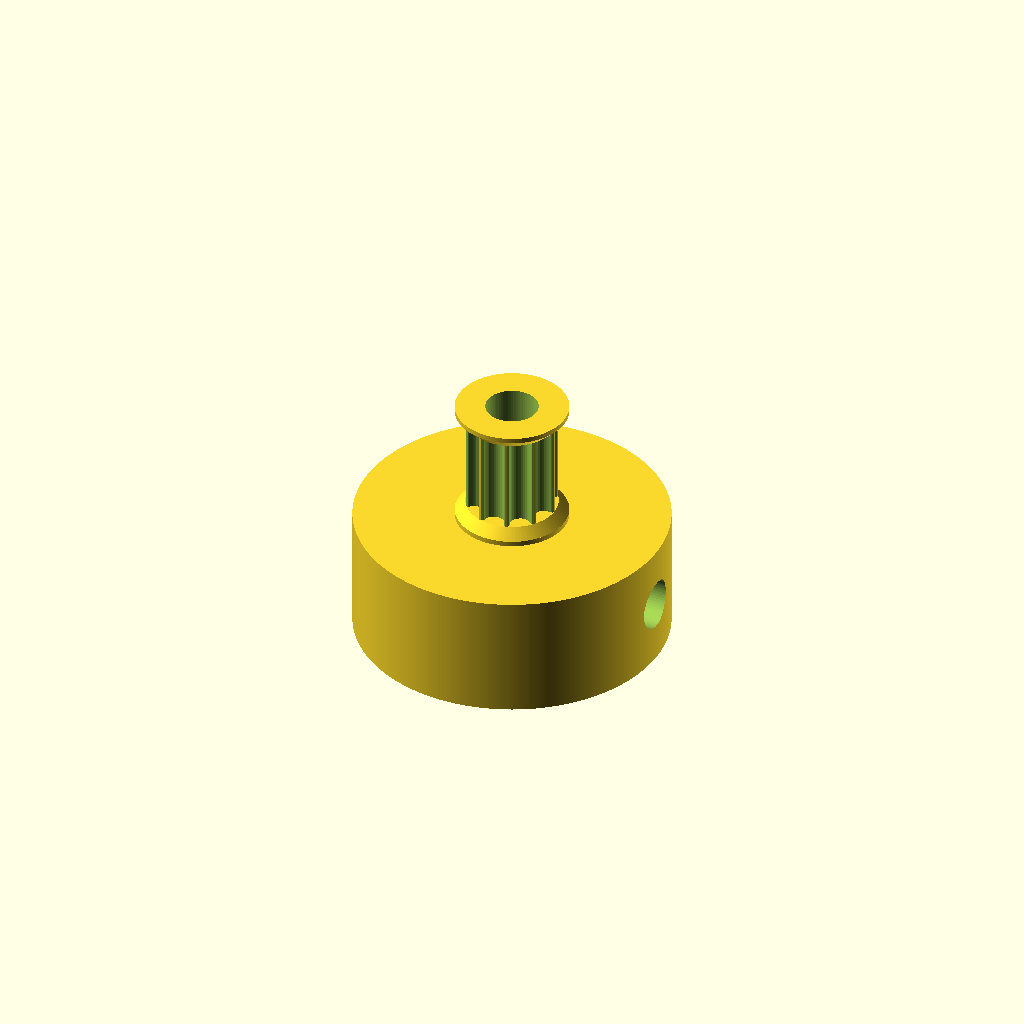
Cell 1: the model at its default parameters.
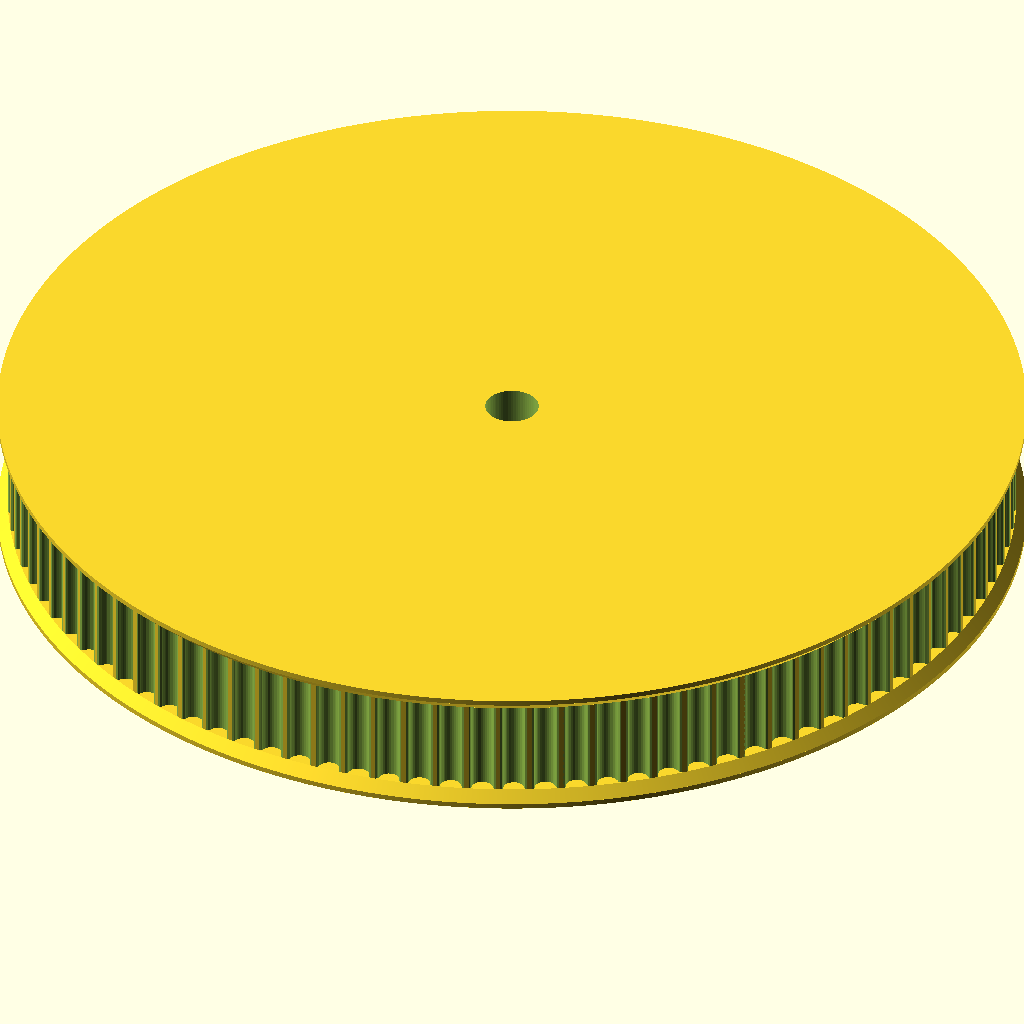
Cell 2 — number_of_teeth set to 100, the other parameters unchanged.
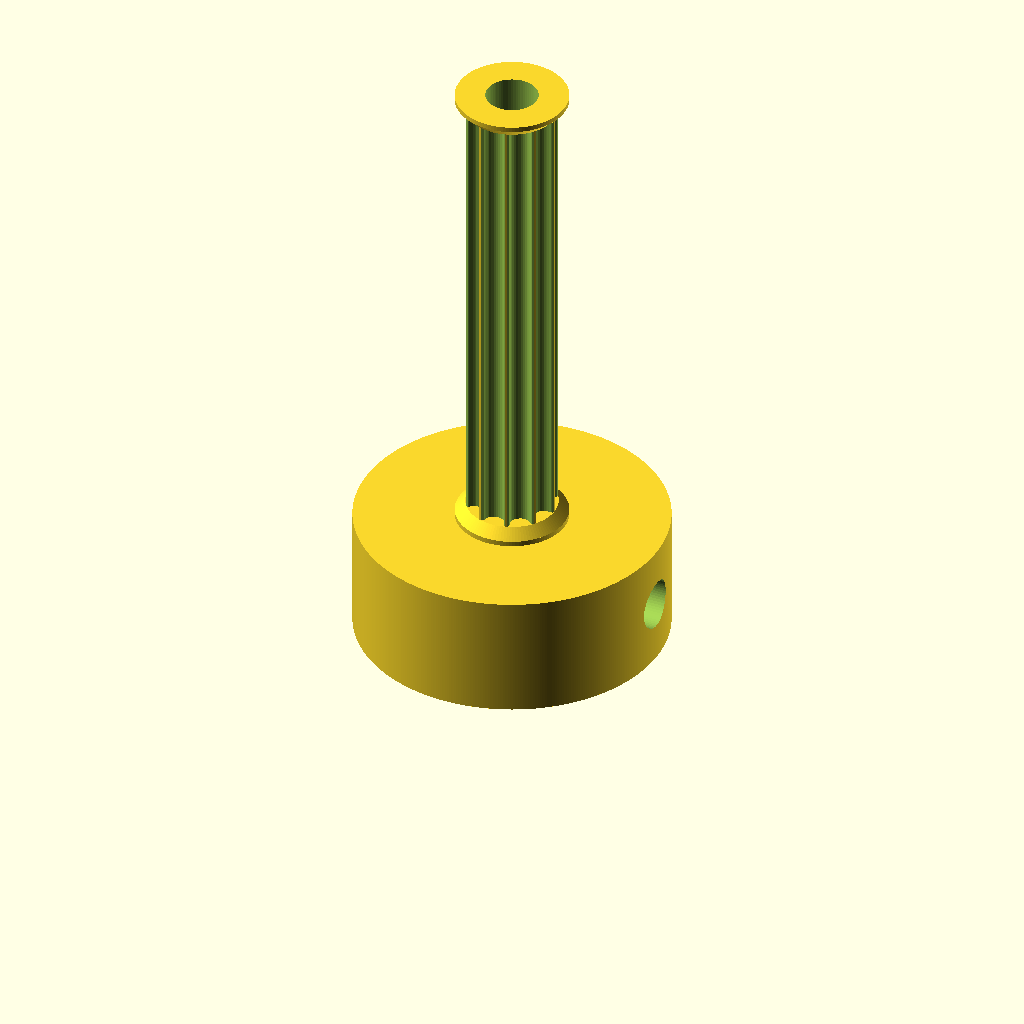
Cell 3 — toothed_part_length set to 30, the other parameters unchanged.
One fixed orthographic camera (rotation 55°, 0°, 25°; colour scheme Cornfield) for every cell.
Source of the model, Labware/Incubator/motor_pulley.scad:
// Parametric Pulley with multiple belt profiles
// by droftarts January 2012
// updated and changed by Oscar January 2018 (https://www.thingiverse.com/0scar/about)

// Based on pulleys by:
// http://www.thingiverse.com/thing:11256 by me!
// https://github.com/prusajr/PrusaMendel by Josef Prusa
// http://www.thingiverse.com/thing:3104 by GilesBathgate
// http://www.thingiverse.com/thing:2079 by nophead

// dxf tooth data from http://oem.cadregister.com/asp/PPOW_Entry.asp?company=915217&elementID=07807803/METRIC/URETH/WV0025/F
// pulley diameter checked and modelled from data at http://www.sdp-si.com/D265/HTML/D265T016.html

/**
 * @name Pulley
 * @category Printed
 * @using 1 x m3 nut, normal or nyloc
 * @using 1 x m3x10 set screw or 1 x m3x8 grub screw
 */

// ------------------------
// Idler profile parameters
// ------------------------
number_of_teeth = 10; // [10:100]
profile = 12; // [1:MXL, 2:40DP, 3:XL, 4:H, 5:T2.5, 6:T5, 7:T10, 8:AT5, 9:HTD_3mm, 10:HTD_5mm, 11:HTD_8mm, 12:GT2_2mm, 13:GT2_3mm, 14:GT2_5mm]
motor_shaft_diameter = 3.15; // (in mm)
toothed_part_length = 6.2; // [3:30] (in mm)
base_height = 8; // [0:30] (in mm, 6 is typical)
base_diameter = 20;   // [10:50] (in mm)

// ---------------------------
// Idler & retainer parameters
// ---------------------------
belt_retainer = 1; // [0:No, 1:Yes]
retainer_height_p = 1.0; // [0.5:Tiny (0.5mm), 1:Small (1mm), 1.5:Normal (1.5mm), 2:Big (2mm), 3:Bigger (3mm), 4:Hudge (5mm)]
belt_idler = 1; // [0:No, 1:Yes]
// Height of idler flange over pulley. Set to same as base height if you want an idler but no pulley.
idler_height_p = 1.0; // [0.5:Tiny (0.5mm), 1:Small (1mm), 1.5:Normal (1.5mm), 2:Big (2mm), 3:Bigger (3mm), 4:Hudge (5mm)]

// ---------------
// Shaft fastening
// ---------------
screws_disposition = 2; // [0:None, 1:1 screw, 2:2 screws at 90deg, 3:3 screws at 120deg, 4:4 screws at 90deg]
nut_shape = 1; // [1:Hexagonal, 0:Square]
screw_profile = 4; // [0:M1, 1:M1.6, 2:M2, 3:M2.5, 4:M3, 5:M4, 6:M5, 7:M6]

// Distance between inner face of nut and shaft - can be negative - (in mm).
nut_shaft_distance = 1.2;

// Bolt head shape (0 is inactive) subtracts a bolt head sized hexagon for hexagon bolts
idler_bolt_option = 0; // [0:none, 1:M3, 2:M4, 3:M5, 4:M6, 5:M8, 6:M10, 7:M12, 8:custom] for custom: make changes below!

// Optional metal flange attachment (0 is inactive)
flange_option = 0;
flange_screw_profile = 5; // [0:M1, 1:M1.6, 2:M2, 3:M2.5, 4:M3, 5:M4, 6:M5, 7:M6]
flange_screws_disposition = 4; // [0:None, 1:1 screw, 2:2 screws at 180deg, 3:3 screws at 120deg, 4:4 screws at 90deg]
flange_screwoffset_radius = 26/2;
flange_diam = 32; // Set to zero to disable the flange to be sunk in the idler
flange_thickness = 3; // Set to zero to disable the flange to be sunk in the idler
flange_use_tap = 1; // Diameter is smaller when used for tapping, 0 to larger hole for easy fit


// --------------------------------------------------
// ADVANCED parameters for scaling tooth for good fit
// --------------------------------------------------
// To improve fit of belt to pulley, set the following constant.
// Decrease or increase by 0.1mm at a time. We are modelling the
// *BELT* tooth here, not the tooth on the pulley. Increasing the
// number will *decrease* the pulley tooth size. Increasing the
// tooth width will also scale proportionately the tooth depth,
// to maintain the shape of the tooth, and increase how far into
// the pulley the tooth is indented. Can be negative too!
additional_tooth_width = 0.2; //mm
// If you need more tooth depth than this provides, adjust the
// following constant. However, this will cause the shape of the
// tooth to change.
additional_tooth_depth = 0; //mm

// ------------------------------------
// Calculated parameters (do not alter)
// ------------------------------------
idler_height = (belt_idler==0 ? 0 : idler_height_p);
retainer_height = (belt_retainer==0 ? 0 : retainer_height_p);
//echo (str("Idler height\t= ",idler_height," mm"));
//echo (str("Retainer height\t= ",retainer_height," mm"));
no_of_nuts = screws_disposition;
nut_angle = no_of_nuts != 3 ? 90 : 120;
motor_shaft = motor_shaft_diameter + 0.2;
screw_diameters = [1, 1.6, 2, 2.5, 3, 4, 5, 6];
nut_widths = [2.5, 3.2, 4, 5, 5.5, 7, 8, 10];
nut_depths = [1, 1.3, 1.6, 2, 2.4, 3.2, 4.7, 5.2];
// bolthead size circ.[ none,    M3,    M4,   M5,    M6,    M8,   M10,   M12, custom]
bolt_head_diameters = [0.000, 6.010, 7.660, 8.79, 11.05, 14.38, 17.77, 20.03,  15.8]; // circle diameter, not width across flats!
bolt_head_heights =   [0.000, 2.125, 2.925, 3.65,  4.15,  5.45,  6.58,  7.68,   5.5];
screw_diameter = screw_diameters[screw_profile] + 0.2;
nut_width = nut_widths[screw_profile] + 0.2;
nut_depth = nut_depths[screw_profile] + 0.3;
bolt_head_diam = bolt_head_diameters[idler_bolt_option] + 0.2; // + 0.1-2 for tight fit
bolt_head_height = bolt_head_heights[idler_bolt_option] + 0.2;
screw_hole_sf = flange_use_tap == 1 ? 0.9 : 1.1; // 0.9 is the recommended value for taps of fine thread, 0.85 for coarse threads
flange_screw_diameter = screw_diameters[flange_screw_profile] * screw_hole_sf; 
flange_no_of_screws = flange_screws_disposition;
flange_screw_angle = flange_no_of_screws != 3 ? (flange_no_of_screws == 2 ? 180 : 90) : 120;

// --------------------
// Calculated constants
// --------------------
nut_elevation = base_height/2;
metric_nut_width_across_points = 2*((nut_width/2)/cos(30)); // This is needed for the nut trap
// The following set the pulley diameter for a given number of teeth
MXL_pulley_dia = tooth_spacing (2.032,0.254);
40DP_pulley_dia = tooth_spacing (2.07264,0.1778);
XL_pulley_dia = tooth_spacing (5.08,0.254);
H_pulley_dia = tooth_spacing (9.525,0.381);
T2_5_pulley_dia = tooth_spaceing_curvefit (0.7467,0.796,1.026);
T5_pulley_dia = tooth_spaceing_curvefit (0.6523,1.591,1.064);
T10_pulley_dia = tooth_spacing (10,0.93);
AT5_pulley_dia = tooth_spaceing_curvefit (0.6523,1.591,1.064);
HTD_3mm_pulley_dia = tooth_spacing (3,0.381);
HTD_5mm_pulley_dia = tooth_spacing (5,0.5715);
HTD_8mm_pulley_dia = tooth_spacing (8,0.6858);
GT2_2mm_pulley_dia = tooth_spacing (2,0.254);
GT2_3mm_pulley_dia = tooth_spacing (3,0.381);
GT2_5mm_pulley_dia = tooth_spacing (5,0.5715);
// The following calls the pulley creation part, and passes the pulley diameter and tooth width to that module
if ( profile == 1 ) {pulley("MXL" , MXL_pulley_dia , 0.508 , 1.321 ); }
if ( profile == 2 ) {pulley("40 D.P." , 40DP_pulley_dia , 0.457 , 1.226 ); }
if ( profile == 3 ) {pulley("XL" , XL_pulley_dia , 1.27, 3.051 ); }
if ( profile == 4 ) {pulley("H" , H_pulley_dia ,1.905 , 5.359 ); }
if ( profile == 5 ) {pulley("T2.5" , T2_5_pulley_dia , 0.7 , 1.678 ); }
if ( profile == 6 ) {pulley("T5" , T5_pulley_dia , 1.19 , 3.264 ); }
if ( profile == 7 ) {pulley("T10" , T10_pulley_dia , 2.5 , 6.13 ); }
if ( profile == 8 ) {pulley("AT5" , AT5_pulley_dia , 1.19 , 4.268 ); }
if ( profile == 9 ) {pulley("HTD 3mm" , HTD_3mm_pulley_dia , 1.289 , 2.27 ); }
if ( profile == 10 ){pulley("HTD 5mm" , HTD_5mm_pulley_dia , 2.199 , 3.781 ); }
if ( profile == 11 ){pulley("HTD 8mm" , HTD_8mm_pulley_dia , 3.607 , 6.603 ); }
if ( profile == 12 ){pulley("GT2 2mm" , GT2_2mm_pulley_dia , 0.764 , 1.494 ); }
if ( profile == 13 ){pulley("GT2 3mm" , GT2_3mm_pulley_dia , 1.169 , 2.31 ); }
if ( profile == 14 ){pulley("GT2 5mm" , GT2_5mm_pulley_dia , 1.969 , 3.952 ); }

// ---------
// Functions
// ---------
function tooth_spaceing_curvefit (b,c,d)
  = ((c * pow(number_of_teeth,d)) / (b + pow(number_of_teeth,d))) * number_of_teeth ;

function tooth_spacing(tooth_pitch,pitch_line_offset)
  = (2*((number_of_teeth*tooth_pitch)/(3.14159265*2)-pitch_line_offset)) ;

// ================================================================================
// Main Module
// ================================================================================
module pulley( belt_type , pulley_OD , tooth_depth , tooth_width ){
  echo (str("Belt type = ",belt_type,"; Number of teeth = ",number_of_teeth,"; Pulley Outside Diameter = ",pulley_OD,"mm "));
  tooth_distance_from_centre = sqrt( pow(pulley_OD/2,2) - pow((tooth_width+additional_tooth_width)/2,2));
  tooth_width_scale = (tooth_width + additional_tooth_width ) / tooth_width;
  tooth_depth_scale = ((tooth_depth + additional_tooth_depth ) / tooth_depth) ;

  difference(){   
    translate([0,0,idler_height]){
      union(){
        //base
        if (( base_height < 2 ) && (no_of_nuts > 0)){ 
          if (base_height != 0){
            echo ("CAN'T DRAW PULLEY BASE, HEIGHT LESS THAN 2!!!"); 
          }
        } else {
          translate([0,0,-idler_height]){
            cylinder(d=base_diameter, h=base_height, $fn=base_diameter*20, center=false);
          }
        }

        difference(){
          //shaft - diameter is outside diameter of pulley
          translate([0,0,base_height]){ 
            rotate ([0,0,360/(number_of_teeth*4)]){
              //cylinder(r=pulley_OD/2,h=toothed_part_length, $fn=number_of_teeth*4);
              cylinder(r=pulley_OD/2,h=toothed_part_length, $fn=number_of_teeth*20);
            }
          }
          //teeth - cut out of shaft
          for(i=[1:number_of_teeth]){
            rotate([0,0,i*(360/number_of_teeth)]){
              translate([0,-tooth_distance_from_centre,base_height -1]){
                scale ([ tooth_width_scale , tooth_depth_scale , 1 ]){
                if ( profile == 1  ) { MXL();}
                if ( profile == 2  ) { 40DP();}
                if ( profile == 3  ) { XL();}
                if ( profile == 4  ) { H();}
                if ( profile == 5  ) { T2_5();}
                if ( profile == 6  ) { T5();}
                if ( profile == 7  ) { T10();}
                if ( profile == 8  ) { AT5();}
                if ( profile == 9  ) { HTD_3mm();}
                if ( profile == 10 ) { HTD_5mm();}
                if ( profile == 11 ) { HTD_8mm();}
                if ( profile == 12 ) { GT2_2mm();}
                if ( profile == 13 ) { GT2_3mm();}
                if ( profile == 14 ) { GT2_5mm();}
                }
              }
            }
          }
        } // end of difference in union
          
        // Top belt retainer / idler
        if ( belt_retainer == 1 ){
          translate ([0,0, base_height + toothed_part_length ]){
            cylinder(r1 = pulley_OD/2, r2 = pulley_OD/2 + 2*retainer_height/3, h = 2*retainer_height/3, $fn = pulley_OD*20, center = false);
            translate([0,0,2*retainer_height/3]){
              cylinder(r = pulley_OD/2 + 2*retainer_height/3, h = retainer_height/3, $fn = pulley_OD*20, center = false);
            }
          }
        }
        // Bottom belt retainer
        if ( belt_idler == 1 ){
          translate ([0,0, base_height - idler_height ]){
            cylinder(r = pulley_OD/2 + 2*retainer_height/3, h = retainer_height/3, $fn = pulley_OD*20, center = false);
            translate([0,0,retainer_height/3]){
              cylinder(r2 = pulley_OD/2, r1 = pulley_OD/2 + 2*retainer_height/3, h = 2*retainer_height/3, $fn = pulley_OD*20, center = false);
            }
          }
        }
      } // end of union
    } // end of translation before union
   
    //hole for motor shaft
    translate([0,0,-1]){
      cylinder(r=motor_shaft/2,h=base_height + idler_height + toothed_part_length + retainer_height + 2,$fn=motor_shaft*20);
    }
          
    //captive nut and grub screw holes
    if ( base_height < nut_width ){
      if (base_height != 0){
        echo ("CAN'T DRAW CAPTIVE NUTS, HEIGHT LESS THAN NUT DIAMETER!!!");
      }
    } else {
      if ( (base_diameter - motor_shaft)/2 < nut_depth + 3 ) { 
        echo ("CAN'T DRAW CAPTIVE NUTS, DIAMETER TOO SMALL FOR NUT DEPTH!!!");
      } else {
        // Iterate over nuts amount
        if (no_of_nuts > 0){
          for(j=[1:no_of_nuts]){
            rotate([0,0,j*nut_angle]){
              translate([0,0,nut_elevation])rotate([90,0,0]){
                union(){
                  //entrance
                  translate([0,-base_height/4-0.5,motor_shaft/2+nut_depth/2+nut_shaft_distance]) cube([nut_width,base_height/2+1,nut_depth],center=true);
                  //nut
                  if ( nut_shape > 0 ){
                    // hex nut
                    translate([0,0.25,motor_shaft/2+nut_depth/2+nut_shaft_distance]) rotate([0,0,30]) cylinder(r=metric_nut_width_across_points/2,h=nut_depth,center=true,$fn=6);
                  } else {
                    // square nut
                    translate([0,0.25,motor_shaft/2+nut_depth/2+nut_shaft_distance]) cube([nut_width,nut_width,nut_depth],center=true);
                  }

                  //grub screw hole
                  //rotate([0,0,22.5])cylinder(r=screw_diameter/2,h=base_diameter/2+1,$fn=8);
                  rotate([0,0,22.5])cylinder(r=screw_diameter/2,h=base_diameter/2+1,$fn=60);
                }
              }
            }
          }
        }
      }
    }
    // Remove hexagon for hexagon bolt head shaft
    if (idler_bolt_option == 1){
      translate([0,0,base_height + toothed_part_length + retainer_height + idler_height - bolt_head_height]){
        cylinder(d=bolt_head_diam,h=bolt_head_height+0.1,$fn=6);
      }
    }
    // Remove flange and tap screw holes
    if (flange_option == 1){
      if (flange_thickness > 0) {
        translate([0,0,base_height + toothed_part_length + retainer_height + idler_height - flange_thickness]){
          cylinder(d=flange_diam+0.2,h=flange_thickness+0.1,$fn=180);
        }
      }
      // Iterate over screws amount
      if (flange_screws_disposition > 0){
        for(j=[1:flange_no_of_screws]){
          rotate([0,0,j*flange_screw_angle]){
            translate([-flange_screwoffset_radius,0,base_height-0.1]){
              cylinder(d=flange_screw_diameter,h=toothed_part_length + retainer_height + idler_height - flange_thickness+0.2,$fn=180);
            }
          }
        }
      }
    }
  }
}

// Tooth profile modules

module MXL()
  {
  linear_extrude(height=toothed_part_length+2) polygon([[-0.660421,-0.5],[-0.660421,0],[-0.621898,0.006033],[-0.587714,0.023037],[-0.560056,0.049424],[-0.541182,0.083609],[-0.417357,0.424392],[-0.398413,0.458752],[-0.370649,0.48514],[-0.336324,0.502074],[-0.297744,0.508035],[0.297744,0.508035],[0.336268,0.502074],[0.370452,0.48514],[0.39811,0.458752],[0.416983,0.424392],[0.540808,0.083609],[0.559752,0.049424],[0.587516,0.023037],[0.621841,0.006033],[0.660421,0],[0.660421,-0.5]]);
  }

module 40DP()
  {
  linear_extrude(height=toothed_part_length+2) polygon([[-0.612775,-0.5],[-0.612775,0],[-0.574719,0.010187],[-0.546453,0.0381],[-0.355953,0.3683],[-0.327604,0.405408],[-0.291086,0.433388],[-0.248548,0.451049],[-0.202142,0.4572],[0.202494,0.4572],[0.248653,0.451049],[0.291042,0.433388],[0.327609,0.405408],[0.356306,0.3683],[0.546806,0.0381],[0.574499,0.010187],[0.612775,0],[0.612775,-0.5]]);
  }

module XL()
  {
  linear_extrude(height=toothed_part_length+2) polygon([[-1.525411,-1],[-1.525411,0],[-1.41777,0.015495],[-1.320712,0.059664],[-1.239661,0.129034],[-1.180042,0.220133],[-0.793044,1.050219],[-0.733574,1.141021],[-0.652507,1.210425],[-0.555366,1.254759],[-0.447675,1.270353],[0.447675,1.270353],[0.555366,1.254759],[0.652507,1.210425],[0.733574,1.141021],[0.793044,1.050219],[1.180042,0.220133],[1.239711,0.129034],[1.320844,0.059664],[1.417919,0.015495],[1.525411,0],[1.525411,-1]]);
  }

module H()
  {
  linear_extrude(height=toothed_part_length+2) polygon([[-2.6797,-1],[-2.6797,0],[-2.600907,0.006138],[-2.525342,0.024024],[-2.45412,0.052881],[-2.388351,0.091909],[-2.329145,0.140328],[-2.277614,0.197358],[-2.234875,0.262205],[-2.202032,0.334091],[-1.75224,1.57093],[-1.719538,1.642815],[-1.676883,1.707663],[-1.62542,1.764693],[-1.566256,1.813112],[-1.500512,1.85214],[-1.4293,1.880997],[-1.353742,1.898883],[-1.274949,1.905021],[1.275281,1.905021],[1.354056,1.898883],[1.429576,1.880997],[1.500731,1.85214],[1.566411,1.813112],[1.625508,1.764693],[1.676919,1.707663],[1.719531,1.642815],[1.752233,1.57093],[2.20273,0.334091],[2.235433,0.262205],[2.278045,0.197358],[2.329455,0.140328],[2.388553,0.091909],[2.454233,0.052881],[2.525384,0.024024],[2.600904,0.006138],[2.6797,0],[2.6797,-1]]);
  }

module T2_5()
  {
  linear_extrude(height=toothed_part_length+2) polygon([[-0.839258,-0.5],[-0.839258,0],[-0.770246,0.021652],[-0.726369,0.079022],[-0.529167,0.620889],[-0.485025,0.67826],[-0.416278,0.699911],[0.416278,0.699911],[0.484849,0.67826],[0.528814,0.620889],[0.726369,0.079022],[0.770114,0.021652],[0.839258,0],[0.839258,-0.5]]);
  }

module T5()
  {
  linear_extrude(height=toothed_part_length+2) polygon([[-1.632126,-0.5],[-1.632126,0],[-1.568549,0.004939],[-1.507539,0.019367],[-1.450023,0.042686],[-1.396912,0.074224],[-1.349125,0.113379],[-1.307581,0.159508],[-1.273186,0.211991],[-1.246868,0.270192],[-1.009802,0.920362],[-0.983414,0.978433],[-0.949018,1.030788],[-0.907524,1.076798],[-0.859829,1.115847],[-0.80682,1.147314],[-0.749402,1.170562],[-0.688471,1.184956],[-0.624921,1.189895],[0.624971,1.189895],[0.688622,1.184956],[0.749607,1.170562],[0.807043,1.147314],[0.860055,1.115847],[0.907754,1.076798],[0.949269,1.030788],[0.9837,0.978433],[1.010193,0.920362],[1.246907,0.270192],[1.273295,0.211991],[1.307726,0.159508],[1.349276,0.113379],[1.397039,0.074224],[1.450111,0.042686],[1.507589,0.019367],[1.568563,0.004939],[1.632126,0],[1.632126,-0.5]]);
  }

module T10()
  {
  linear_extrude(height=toothed_part_length+2) polygon([[-3.06511,-1],[-3.06511,0],[-2.971998,0.007239],[-2.882718,0.028344],[-2.79859,0.062396],[-2.720931,0.108479],[-2.651061,0.165675],[-2.590298,0.233065],[-2.539962,0.309732],[-2.501371,0.394759],[-1.879071,2.105025],[-1.840363,2.190052],[-1.789939,2.266719],[-1.729114,2.334109],[-1.659202,2.391304],[-1.581518,2.437387],[-1.497376,2.47144],[-1.408092,2.492545],[-1.314979,2.499784],[1.314979,2.499784],[1.408091,2.492545],[1.497371,2.47144],[1.581499,2.437387],[1.659158,2.391304],[1.729028,2.334109],[1.789791,2.266719],[1.840127,2.190052],[1.878718,2.105025],[2.501018,0.394759],[2.539726,0.309732],[2.59015,0.233065],[2.650975,0.165675],[2.720887,0.108479],[2.798571,0.062396],[2.882713,0.028344],[2.971997,0.007239],[3.06511,0],[3.06511,-1]]);
  }

module AT5()
  {
  linear_extrude(height=toothed_part_length+2) polygon([[-2.134129,-0.75],[-2.134129,0],[-2.058023,0.005488],[-1.984595,0.021547],[-1.914806,0.047569],[-1.849614,0.082947],[-1.789978,0.127073],[-1.736857,0.179338],[-1.691211,0.239136],[-1.653999,0.305859],[-1.349199,0.959203],[-1.286933,1.054635],[-1.201914,1.127346],[-1.099961,1.173664],[-0.986896,1.18992],[0.986543,1.18992],[1.099614,1.173664],[1.201605,1.127346],[1.286729,1.054635],[1.349199,0.959203],[1.653646,0.305859],[1.690859,0.239136],[1.73651,0.179338],[1.789644,0.127073],[1.849305,0.082947],[1.914539,0.047569],[1.984392,0.021547],[2.057906,0.005488],[2.134129,0],[2.134129,-0.75]]);
  }

module HTD_3mm()
  {
  linear_extrude(height=toothed_part_length+2) polygon([[-1.135062,-0.5],[-1.135062,0],[-1.048323,0.015484],[-0.974284,0.058517],[-0.919162,0.123974],[-0.889176,0.206728],[-0.81721,0.579614],[-0.800806,0.653232],[-0.778384,0.72416],[-0.750244,0.792137],[-0.716685,0.856903],[-0.678005,0.918199],[-0.634505,0.975764],[-0.586483,1.029338],[-0.534238,1.078662],[-0.47807,1.123476],[-0.418278,1.16352],[-0.355162,1.198533],[-0.289019,1.228257],[-0.22015,1.25243],[-0.148854,1.270793],[-0.07543,1.283087],[-0.000176,1.28905],[0.075081,1.283145],[0.148515,1.270895],[0.219827,1.252561],[0.288716,1.228406],[0.354879,1.19869],[0.418018,1.163675],[0.477831,1.123623],[0.534017,1.078795],[0.586276,1.029452],[0.634307,0.975857],[0.677809,0.91827],[0.716481,0.856953],[0.750022,0.792167],[0.778133,0.724174],[0.800511,0.653236],[0.816857,0.579614],[0.888471,0.206728],[0.919014,0.123974],[0.974328,0.058517],[1.048362,0.015484],[1.135062,0],[1.135062,-0.5]]);
  }

module HTD_5mm()
  {
  linear_extrude(height=toothed_part_length+2) polygon([[-1.89036,-0.75],[-1.89036,0],[-1.741168,0.02669],[-1.61387,0.100806],[-1.518984,0.21342],[-1.467026,0.3556],[-1.427162,0.960967],[-1.398568,1.089602],[-1.359437,1.213531],[-1.310296,1.332296],[-1.251672,1.445441],[-1.184092,1.552509],[-1.108081,1.653042],[-1.024167,1.746585],[-0.932877,1.832681],[-0.834736,1.910872],[-0.730271,1.980701],[-0.62001,2.041713],[-0.504478,2.09345],[-0.384202,2.135455],[-0.259708,2.167271],[-0.131524,2.188443],[-0.000176,2.198511],[0.131296,2.188504],[0.259588,2.167387],[0.384174,2.135616],[0.504527,2.093648],[0.620123,2.04194],[0.730433,1.980949],[0.834934,1.911132],[0.933097,1.832945],[1.024398,1.746846],[1.108311,1.653291],[1.184308,1.552736],[1.251865,1.445639],[1.310455,1.332457],[1.359552,1.213647],[1.39863,1.089664],[1.427162,0.960967],[1.467026,0.3556],[1.518984,0.21342],[1.61387,0.100806],[1.741168,0.02669],[1.89036,0],[1.89036,-0.75]]);
  }

module HTD_8mm()
  {
  linear_extrude(height=toothed_part_length+2) polygon([[-3.301471,-1],[-3.301471,0],[-3.16611,0.012093],[-3.038062,0.047068],[-2.919646,0.10297],[-2.813182,0.177844],[-2.720989,0.269734],[-2.645387,0.376684],[-2.588694,0.496739],[-2.553229,0.627944],[-2.460801,1.470025],[-2.411413,1.691917],[-2.343887,1.905691],[-2.259126,2.110563],[-2.158035,2.30575],[-2.041518,2.490467],[-1.910478,2.66393],[-1.76582,2.825356],[-1.608446,2.973961],[-1.439261,3.10896],[-1.259169,3.22957],[-1.069074,3.335006],[-0.869878,3.424485],[-0.662487,3.497224],[-0.447804,3.552437],[-0.226732,3.589341],[-0.000176,3.607153],[0.226511,3.589461],[0.447712,3.552654],[0.66252,3.497516],[0.870027,3.424833],[1.069329,3.33539],[1.259517,3.229973],[1.439687,3.109367],[1.608931,2.974358],[1.766344,2.825731],[1.911018,2.664271],[2.042047,2.490765],[2.158526,2.305998],[2.259547,2.110755],[2.344204,1.905821],[2.411591,1.691983],[2.460801,1.470025],[2.553229,0.627944],[2.588592,0.496739],[2.645238,0.376684],[2.720834,0.269734],[2.81305,0.177844],[2.919553,0.10297],[3.038012,0.047068],[3.166095,0.012093],[3.301471,0],[3.301471,-1]]);
  }

module GT2_2mm()
  {
  linear_extrude(height=toothed_part_length+2) polygon([[0.747183,-0.5],[0.747183,0],[0.647876,0.037218],[0.598311,0.130528],[0.578556,0.238423],[0.547158,0.343077],[0.504649,0.443762],[0.451556,0.53975],[0.358229,0.636924],[0.2484,0.707276],[0.127259,0.750044],[0,0.76447],[-0.127259,0.750044],[-0.2484,0.707276],[-0.358229,0.636924],[-0.451556,0.53975],[-0.504797,0.443762],[-0.547291,0.343077],[-0.578605,0.238423],[-0.598311,0.130528],[-0.648009,0.037218],[-0.747183,0],[-0.747183,-0.5]]);
  }

module GT2_3mm()
  {
  linear_extrude(height=toothed_part_length+2) polygon([[-1.155171,-0.5],[-1.155171,0],[-1.065317,0.016448],[-0.989057,0.062001],[-0.93297,0.130969],[-0.90364,0.217664],[-0.863705,0.408181],[-0.800056,0.591388],[-0.713587,0.765004],[-0.60519,0.926747],[-0.469751,1.032548],[-0.320719,1.108119],[-0.162625,1.153462],[0,1.168577],[0.162625,1.153462],[0.320719,1.108119],[0.469751,1.032548],[0.60519,0.926747],[0.713587,0.765004],[0.800056,0.591388],[0.863705,0.408181],[0.90364,0.217664],[0.932921,0.130969],[0.988924,0.062001],[1.065168,0.016448],[1.155171,0],[1.155171,-0.5]]);
  }

module GT2_5mm()
  {
  linear_extrude(height=toothed_part_length+2) polygon([[-1.975908,-0.75],[-1.975908,0],[-1.797959,0.03212],[-1.646634,0.121224],[-1.534534,0.256431],[-1.474258,0.426861],[-1.446911,0.570808],[-1.411774,0.712722],[-1.368964,0.852287],[-1.318597,0.989189],[-1.260788,1.123115],[-1.195654,1.25375],[-1.12331,1.380781],[-1.043869,1.503892],[-0.935264,1.612278],[-0.817959,1.706414],[-0.693181,1.786237],[-0.562151,1.851687],[-0.426095,1.9027],[-0.286235,1.939214],[-0.143795,1.961168],[0,1.9685],[0.143796,1.961168],[0.286235,1.939214],[0.426095,1.9027],[0.562151,1.851687],[0.693181,1.786237],[0.817959,1.706414],[0.935263,1.612278],[1.043869,1.503892],[1.123207,1.380781],[1.195509,1.25375],[1.26065,1.123115],[1.318507,0.989189],[1.368956,0.852287],[1.411872,0.712722],[1.447132,0.570808],[1.474611,0.426861],[1.534583,0.256431],[1.646678,0.121223],[1.798064,0.03212],[1.975908,0],[1.975908,-0.75]]);
  }
Customizer parameters (derived from the source; name, type, default, range or options):
number_of_teeth: number, default 10, range 10 to 100
profile: number, default 12, options 1, 2, 3, 4, 5, 6, 7, 8, 9, 10, 11, 12, 13, 14
motor_shaft_diameter: number, default 3.15
toothed_part_length: number, default 6.2, range 3 to 30
base_height: number, default 8, range 0 to 30
base_diameter: number, default 20, range 10 to 50
belt_retainer: number, default 1, options 0, 1
retainer_height_p: number, default 1, options 0.5, 1, 1.5, 2, 3, 4
belt_idler: number, default 1, options 0, 1
idler_height_p: number, default 1, options 0.5, 1, 1.5, 2, 3, 4
screws_disposition: number, default 2, options 0, 1, 2, 3, 4
nut_shape: number, default 1, options 1, 0
screw_profile: number, default 4, options 0, 1, 2, 3, 4, 5, 6, 7
nut_shaft_distance: number, default 1.2
idler_bolt_option: number, default 0, options 0, 1, 2, 3, 4, 5, 6, 7, 8
flange_option: number, default 0
flange_screw_profile: number, default 5, options 0, 1, 2, 3, 4, 5, 6, 7
flange_screws_disposition: number, default 4, options 0, 1, 2, 3, 4
flange_diam: number, default 32
flange_thickness: number, default 3
flange_use_tap: number, default 1
additional_tooth_width: number, default 0.2
additional_tooth_depth: number, default 0
